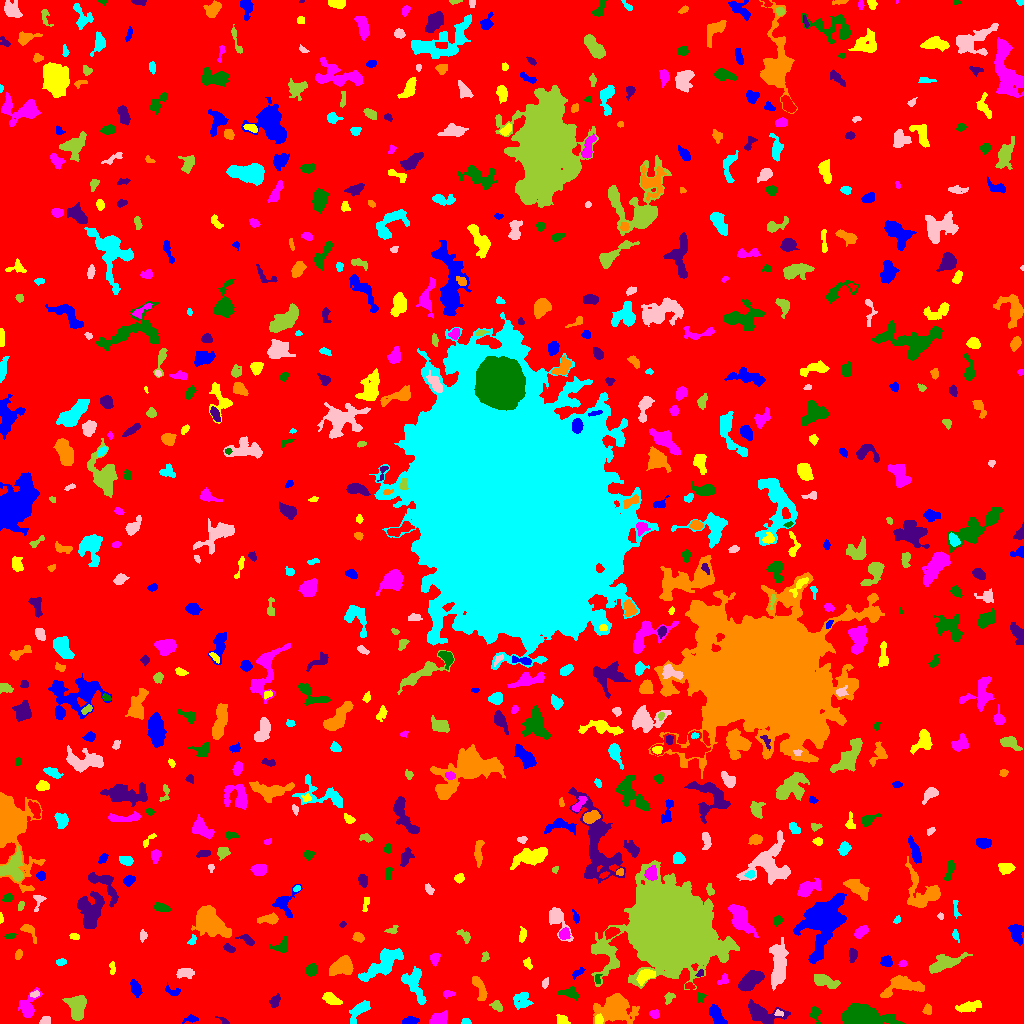

The data file committed next to this chart (first rows):
ID, X, Y, A, B, theta, total_flux, mu_max, mu_median, mu_mean, R_fwhm, R_e, R10, R90, x_start, x_end, y_start, y_end, area, greylevel
0, 506.3, 515.8, 302.8, 302.1, 0.6415, 2278371, 13.0, 3.0, 2.801, 97.96, 254.3, 99.59, 400.8, 0, 1023, 0, 1023, 813479, 2.801
1, 191.5, 4.457, 3.475, 1.628, 0.1086, 199.0, 6.0, 2.0, 2.261, 3.29, 2.706, 0.9772, 4.478, 182, 198, 0, 9, 88, 8.261
2, 561.9, 3.533, 3.169, 2.213, -0.5177, 285.0, 5.0, 3.0, 2.689, 4.297, 3.241, 1.262, 4.951, 556, 570, 0, 9, 106, 8.689
3, 439.7, 4.928, 4.534, 2.838, 0.3964, 707.0, 7.0, 4.0, 3.589, 5.836, 4.583, 1.784, 6.84, 429, 447, 0, 13, 197, 9.589
4, 815.1, 9.894, 4.024, 2.24, -1.424, 189.0, 4.0, 1.0, 1.575, 4.26, 3.29, 1.128, 5.262, 810, 820, 0, 17, 120, 7.575
5, 223.7, 2.535, 3.687, 1.27, -0.5425, 86.0, 4.0, 1.0, 1.536, 2.394, 2.111, 0.7979, 3.827, 215, 229, 0, 7, 56, 8.536
6, 615, 16.3, 7.922, 6.103, 0.0761, 5493, 27.0, 4.0, 6.563, 6.155, 7.247, 2.706, 13.45, 593, 639, 0, 30, 837, 11.56
7, 466, 1.452, 2.107, 1.324, -0.08209, 126.0, 6.0, 2.0, 2.333, 2.706, 1.954, 0.7979, 3.192, 461, 471, 0, 5, 54, 9.333
8, 44.88, 2.444, 2.502, 1.915, 0.4928, 216.0, 7.0, 2.0, 2.667, 2.706, 2.523, 0.9772, 4.222, 39, 50, 0, 7, 81, 8.667
9, 77.42, 17.36, 5.807, 3.943, -1.549, 1719, 11.0, 4.0, 4.453, 6.77, 5.809, 2.257, 9.009, 62, 86, 3, 28, 386, 10.45
10, 998.9, 26.01, 9.863, 3.556, -1.234, 2822, 13.0, 4.0, 4.362, 6.979, 7.069, 2.706, 11.59, 987, 1009, 0, 48, 647, 10.36
11, 411, 2.648, 4.069, 1.793, 0.1127, 474.0, 8.0, 4.0, 4.195, 4.583, 3.385, 1.382, 5.202, 402, 419, 0, 7, 113, 9.195
12, 598.6, 3.558, 2.159, 1.748, -1.55, 217.0, 7.0, 2.5, 2.712, 3.141, 2.459, 0.9772, 3.868, 595, 603, 0, 10, 80, 12.71
13, 653.9, 9.337, 2.408, 2.079, -0.4219, 208.0, 5.0, 2.0, 2.568, 3.568, 2.821, 1.128, 4.37, 649, 659, 5, 14, 81, 8.568
14, 859.9, 6.052, 9.736, 4.466, -0.07922, 9233, 42.0, 7.0, 11.19, 7.136, 6.84, 2.646, 12.11, 841, 904, 0, 20, 825, 17.19
15, 762.7, 9.552, 9.481, 4.396, -0.2243, 2123, 12.0, 4.0, 4.546, 6.308, 6.433, 2.394, 10.57, 748, 790, 0, 24, 467, 9.546
16, 927.1, 13.97, 2.625, 1.969, 1.376, 148.0, 4.0, 2.0, 1.783, 3.868, 2.764, 0.9772, 4.442, 922, 931, 9, 20, 83, 7.783
17, 359.4, 13.11, 6.648, 2.701, 0.8391, 721.0, 8.0, 2.0, 2.873, 5.412, 4.514, 1.784, 7.247, 349, 370, 0, 23, 251, 8.873
18, 778.6, 10.22, 2.313, 1.519, -0.1538, 107.0, 4.0, 2.0, 2.098, 3.568, 2.326, 0.7979, 3.478, 774, 783, 7, 14, 51, 12.1
19, 496.6, 17.63, 3.14, 2.046, -0.6732, 238.0, 5.0, 2.0, 2.288, 3.523, 3.141, 1.128, 5.015, 489, 502, 12, 23, 104, 9.288
20, 252.1, 11.0, 3.134, 1.164, 1.462, 93.0, 3.0, 1.0, 1.329, 3.038, 2.394, 0.9772, 3.785, 250, 255, 5, 18, 70, 8.329
21, 716.3, 9.779, 5.533, 2.462, -1.013, 625.0, 8.0, 2.0, 2.79, 4.478, 4.184, 1.596, 7.069, 709, 727, 0, 19, 224, 8.79
22, 968.9, 16.88, 6.474, 2.243, 0.2266, 684.0, 7.0, 3.0, 3.095, 4.983, 4.72, 1.871, 7.399, 955, 981, 11, 23, 221, 10.1
23, 27.63, 15.03, 6.448, 3.517, 1.213, 821.0, 10.0, 2.0, 2.783, 4.618, 4.184, 1.596, 7.548, 18, 42, 6, 36, 295, 8.783
24, 700.7, 27.03, 2.318, 1.989, 0.7834, 148.0, 5.0, 2.0, 2.056, 2.646, 2.459, 0.7979, 4.146, 697, 706, 21, 31, 72, 8.056
25, 274.7, 22.44, 3.326, 2.138, 1.117, 216.0, 4.0, 2.0, 1.912, 4.687, 3.29, 1.262, 5.232, 269, 280, 16, 30, 113, 7.912
26, 479.4, 36.02, 7.304, 2.238, -1.164, 443.0, 4.0, 2.0, 2.051, 6.794, 4.583, 1.871, 6.933, 472, 487, 23, 47, 216, 8.051
27, 521.6, 22.91, 4.562, 4.425, 0.3263, 605.0, 4.0, 3.0, 2.585, 8.215, 5.382, 2.185, 7.818, 513, 533, 14, 31, 234, 7.585
28, 34.63, 29.38, 2.132, 1.511, 0.2206, 117.0, 4.0, 2.0, 2.053, 3.241, 2.257, 0.7979, 3.568, 30, 39, 26, 33, 57, 10.05
29, 669.3, 26.02, 2.95, 2.154, 0.8962, 172.0, 4.0, 2.0, 1.89, 4.184, 2.932, 1.128, 4.687, 664, 675, 19, 31, 91, 7.89
30, 108.5, 31.46, 2.074, 1.733, -0.6046, 109.0, 4.0, 2.0, 1.787, 3.192, 2.326, 0.7979, 3.868, 105, 114, 27, 35, 61, 7.787
31, 135.5, 35.06, 3.744, 2.186, -1.198, 412.0, 6.0, 2.0, 2.675, 4.853, 3.523, 1.382, 5.642, 130, 142, 26, 44, 154, 8.675
32, 331.5, 24.28, 4.258, 2.362, -0.5284, 616.0, 8.0, 3.0, 3.5, 5.232, 3.989, 1.596, 6.308, 322, 342, 19, 31, 176, 9.5
33, 447.8, 29.62, 2.825, 1.572, 0.006877, 203.0, 8.0, 2.0, 2.636, 2.585, 2.523, 0.7979, 4.146, 443, 455, 25, 33, 77, 8.636
34, 570.3, 30.14, 4.693, 2.33, -0.1653, 409.0, 6.0, 2.0, 2.479, 4.618, 3.7, 1.382, 6.024, 557, 578, 23, 37, 165, 9.479
35, 750.7, 43.45, 6.184, 3.146, 0.6322, 1326, 9.0, 3.0, 3.633, 6.457, 5.614, 2.185, 8.903, 738, 764, 32, 53, 365, 9.633
36, 902, 38, 10.62, 4.61, 0.1437, 1448, 9.0, 3.0, 3.036, 6.257, 6.257, 2.326, 10.14, 880, 924, 26, 48, 477, 9.036
37, 414.3, 38.4, 9.718, 4.259, -1.151, 1494, 8.0, 3.0, 3.566, 7.878, 6.628, 2.585, 10.28, 401, 426, 19, 57, 419, 8.566
38, 545.2, 40.54, 2.413, 1.552, 1.187, 117.0, 4.0, 2.0, 1.857, 3.385, 2.394, 0.7979, 3.909, 542, 548, 35, 46, 63, 8.857
39, 823.4, 43.13, 6.669, 2.527, -0.2954, 648.0, 7.0, 2.0, 2.483, 4.442, 4.37, 1.693, 7.506, 814, 840, 35, 49, 261, 8.483
40, 689.5, 37.2, 2.369, 1.701, -0.2089, 178.0, 5.0, 3.0, 2.825, 3.478, 2.523, 0.9772, 3.909, 685, 695, 34, 41, 63, 10.83
41, 174.1, 31.95, 3.886, 2.027, -0.1648, 256.0, 11.0, 2.0, 2.535, 1.493, 2.585, 0.7979, 4.652, 165, 180, 28, 41, 101, 8.535
42, 645.4, 47.46, 4.912, 2.832, 0.5457, 626.0, 6.0, 3.0, 3.146, 6.482, 4.478, 1.784, 6.84, 636, 655, 38, 54, 199, 11.15
43, 723.2, 43.54, 3.444, 1.933, 0.825, 156.0, 3.0, 2.0, 1.773, 4.334, 2.985, 1.262, 4.406, 717, 728, 39, 50, 88, 7.773
44, 597.6, 44.19, 2.809, 1.686, 1.489, 155.0, 5.0, 3.0, 2.719, 3.29, 2.523, 0.9772, 3.742, 595, 602, 40, 49, 57, 10.72
45, 700.2, 49.98, 1.976, 1.554, 0.7516, 119.0, 5.0, 2.0, 2.479, 2.706, 2.185, 0.7979, 3.338, 695, 703, 47, 54, 48, 10.48
46, 342.5, 57.49, 5.671, 3.888, 0.3218, 1624, 11.0, 4.0, 4.474, 6.628, 5.642, 2.257, 8.795, 329, 353, 48, 68, 363, 10.47
47, 383.2, 59.87, 11.95, 3.992, 0.6535, 1572, 7.0, 2.0, 2.483, 6.747, 7.421, 2.764, 11.89, 358, 403, 42, 75, 633, 8.483
48, 184.8, 50.28, 4.275, 2.368, -0.02584, 429.0, 6.0, 3.0, 2.698, 5.293, 3.909, 1.596, 5.997, 176, 194, 45, 55, 159, 8.698
49, 944.3, 60.08, 9.471, 3.275, 0.349, 1523, 9.0, 3.0, 3.808, 6.408, 6.257, 2.394, 9.918, 929, 972, 50, 71, 400, 8.807
50, 80.14, 48, 4.519, 1.652, 0.6623, 263.0, 6.0, 2.0, 2.604, 3.909, 3.141, 1.262, 4.886, 74, 89, 42, 53, 101, 8.604
51, 577.1, 50.25, 3.721, 1.541, 0.6144, 133.0, 5.0, 1.5, 1.622, 1.693, 2.821, 0.9772, 4.478, 572, 585, 44, 56, 82, 9.622
52, 112.2, 55.19, 3.384, 1.473, -1.561, 184.0, 6.0, 3.0, 2.629, 3.478, 2.821, 0.9772, 4.222, 109, 115, 49, 62, 70, 7.629
53, 902.5, 59.92, 1.844, 1.457, 0.3105, 93.0, 4.0, 2.0, 1.691, 2.985, 2.111, 0.7979, 3.338, 898, 907, 57, 64, 55, 8.691
54, 311, 53.36, 2.802, 2.414, 1.128, 583.0, 12.0, 4.0, 4.351, 3.742, 3.338, 1.262, 5.323, 305, 317, 47, 60, 134, 10.35
55, 852.7, 68.51, 3.15, 1.887, 1.514, 282.0, 6.0, 2.0, 2.636, 4.107, 3.038, 1.128, 4.82, 849, 857, 61, 75, 107, 8.636
56, 18.57, 69.3, 2.416, 1.802, 1.293, 112.0, 3.0, 1.0, 1.6, 3.29, 2.646, 0.9772, 4.222, 15, 22, 64, 74, 70, 7.6
57, 60.8, 61.31, 2.579, 1.631, 0.1401, 137.0, 3.0, 2.0, 2.015, 3.909, 2.646, 1.128, 3.989, 56, 66, 58, 65, 68, 8.015
58, 778.7, 59.2, 11.18, 3.455, 1.537, 1830, 8.0, 3.0, 3.045, 8.74, 7.092, 2.821, 11.2, 769, 788, 33, 86, 601, 9.045
59, 485, 67.13, 2.605, 1.741, 1.386, 95.0, 3.0, 1.0, 1.439, 3.09, 2.585, 0.9772, 3.989, 481, 489, 62, 72, 66, 7.439
... 678 more rows
